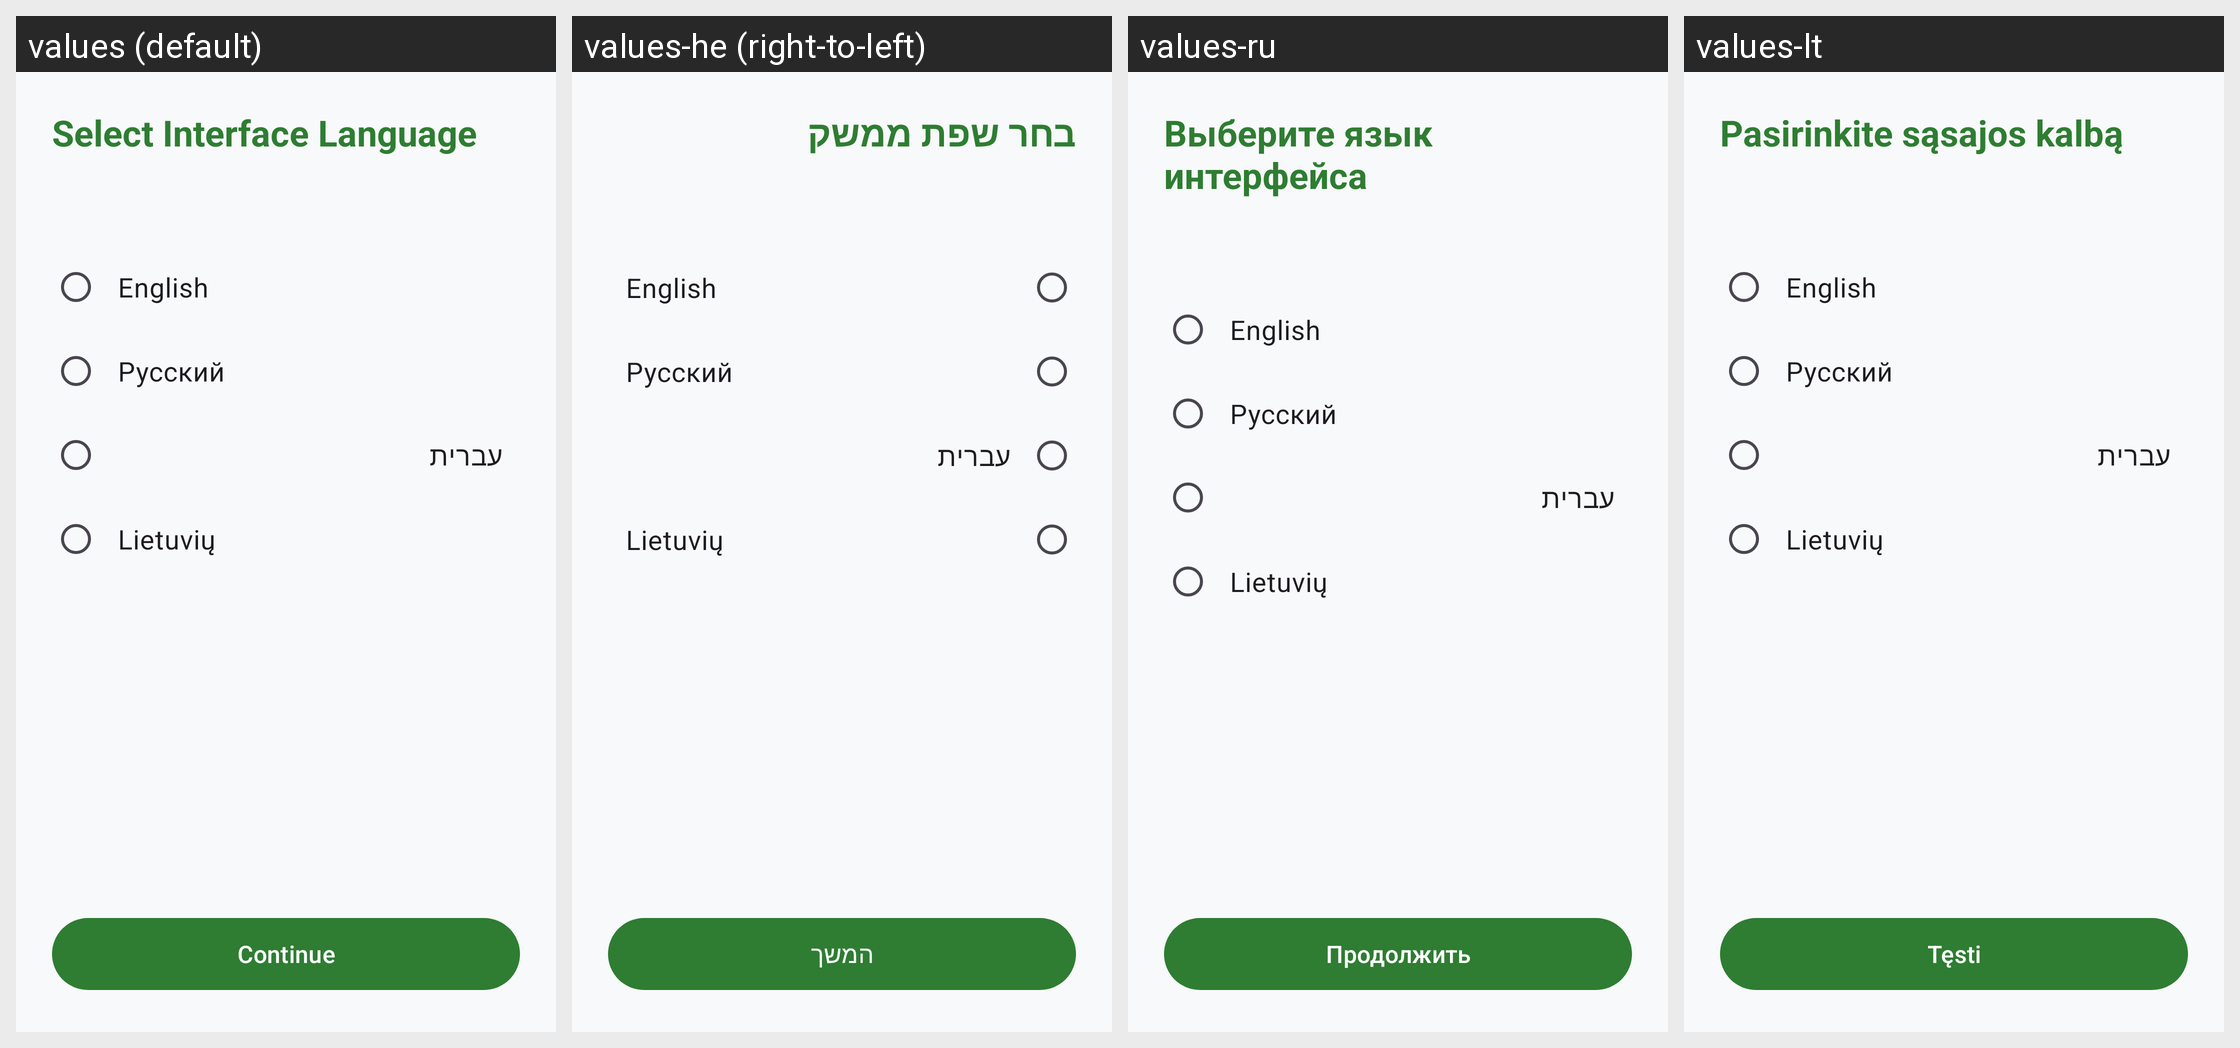

This grid shows one Android layout under several languages. Give, for every string resource on the screen, its name, the default text and each shown locale's text.
Android screen res/layout/activity_language.xml rendered under 4 locales, left to right: values (default), values-he (right-to-left), values-ru, values-lt. Device: Nexus 5 (rendered at 1080×1920; each locale shown at half size, 540×960, under a caption strip naming it); theme Theme.BlindStory.
Strings drawn on this screen, with the default value and each locale's value (text and hints the layout hard-codes, and strings that could not be matched under every locale, appear in the picture but are not listed):

select_language_title
  values: Select Interface Language
  values-he: בחר שפת ממשק
  values-ru: Выберите язык интерфейса
  values-lt: Pasirinkite sąsajos kalbą

lang_english
  values: English
  values-he: English
  values-ru: English
  values-lt: English

lang_russian
  values: Русский
  values-he: Русский
  values-ru: Русский
  values-lt: Русский

lang_hebrew
  values: עברית
  values-he: עברית
  values-ru: עברית
  values-lt: עברית

lang_lithuanian
  values: Lietuvių
  values-he: Lietuvių
  values-ru: Lietuvių
  values-lt: Lietuvių

btn_continue
  values: Continue
  values-he: המשך
  values-ru: Продолжить
  values-lt: Tęsti
